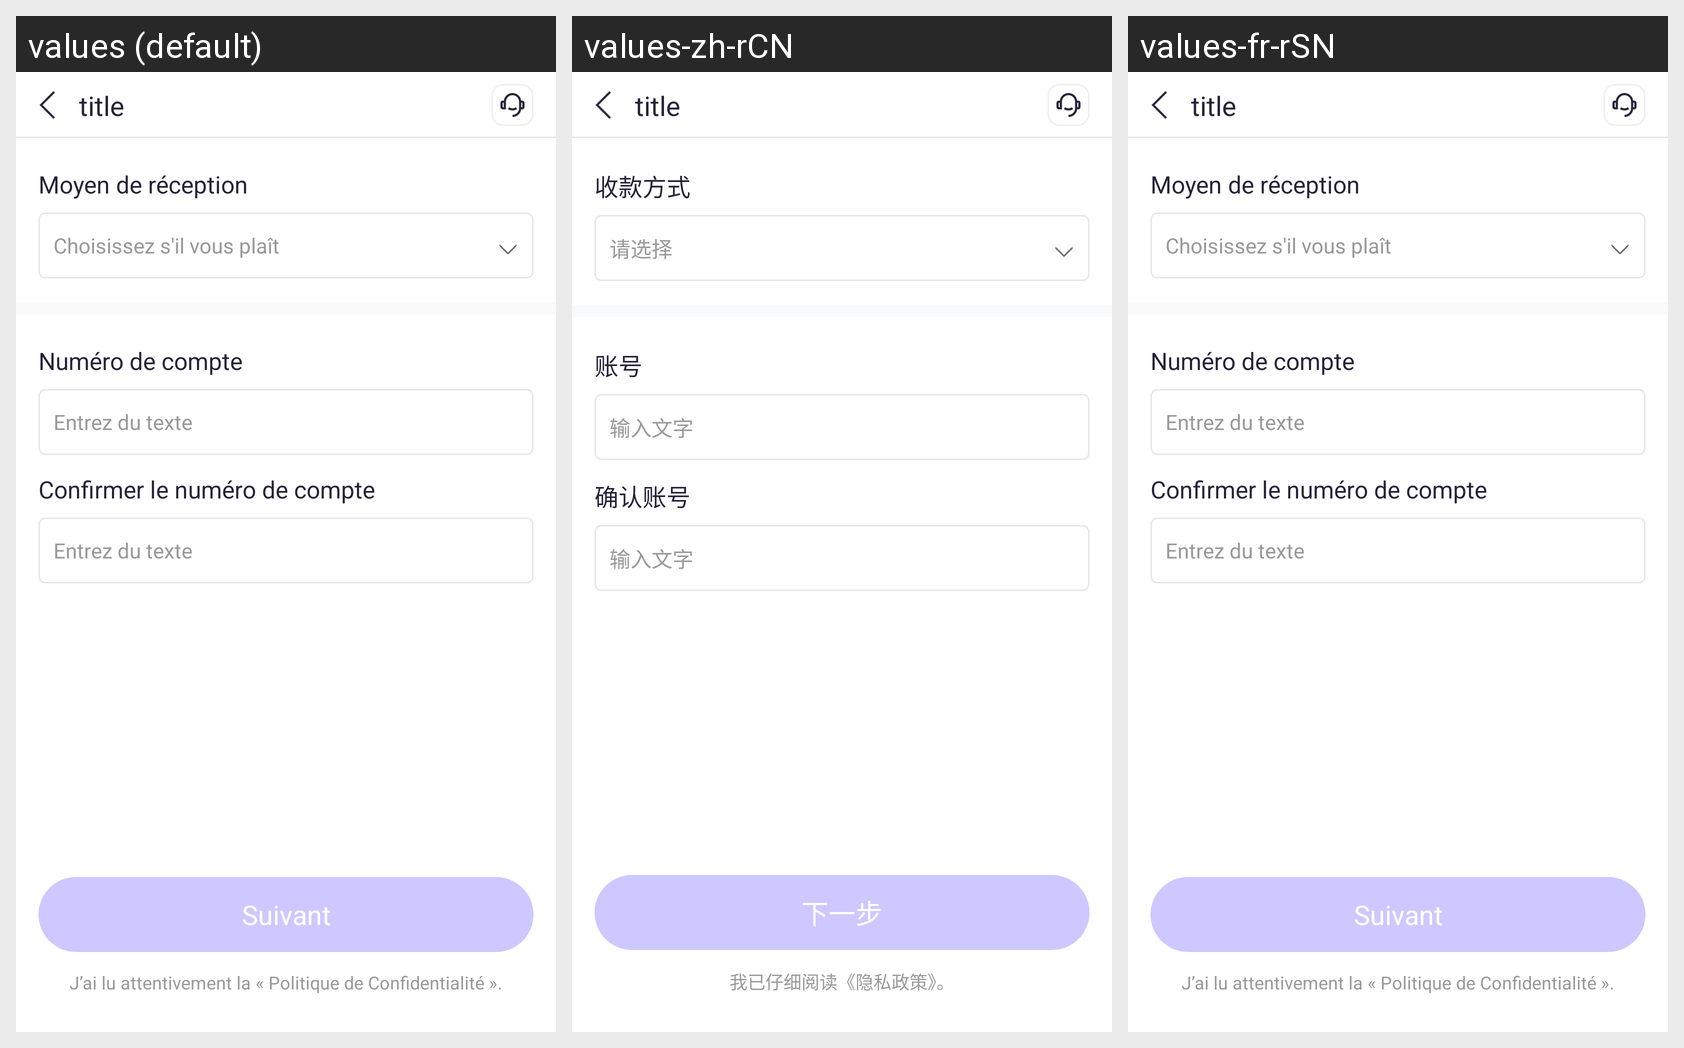

This grid shows one Android layout under several languages. Give, for every string resource on the screen, its name, the default text and each shown locale's text.
Android screen res/layout/activity_input_gathering_information.xml rendered under 3 locales, left to right: values (default), values-zh-rCN, values-fr-rSN. Device: Nexus 5 (rendered at 1080×1920; each locale shown at half size, 540×960, under a caption strip naming it); theme Theme.FleursPret.
Strings drawn on this screen, with the default value and each locale's value (text and hints the layout hard-codes, and strings that could not be matched under every locale, appear in the picture but are not listed):

text_moyen_de_r_ception
  values: Moyen de réception
  values-zh-rCN: 收款方式
  values-fr-rSN: Moyen de réception

text_choisissez_s_il_vous_pla_t
  values: Choisissez s'il vous plaît
  values-zh-rCN: 请选择
  values-fr-rSN: Choisissez s'il vous plaît

text_num_ro_de_compte
  values: Numéro de compte
  values-zh-rCN: 账号
  values-fr-rSN: Numéro de compte

text_entrez_du_texte
  values: Entrez du texte
  values-zh-rCN: 输入文字
  values-fr-rSN: Entrez du texte

text_confirmer_le_num_ro_de_compte
  values: Confirmer le numéro de compte
  values-zh-rCN: 确认账号
  values-fr-rSN: Confirmer le numéro de compte

text_suivant
  values: Suivant
  values-zh-rCN: 下一步
  values-fr-rSN: Suivant

text_read_privacy_policy_guide
  values: J’ai lu attentivement la « Politique de Confidentialité ».
  values-zh-rCN: 我已仔细阅读《隐私政策》。
  values-fr-rSN: J’ai lu attentivement la « Politique de Confidentialité ».
